Run: headless pygame with SDL's dummy video driver; simulated clock (each Clock.tick advances the game by its frame time, no real sleeping); random seed 0; keys injected as events and as key.get_pressed() state; mouse plan: one left click at the window centre at the start of phase 2, then a move to the lower-right quarter at the start of phase 3.
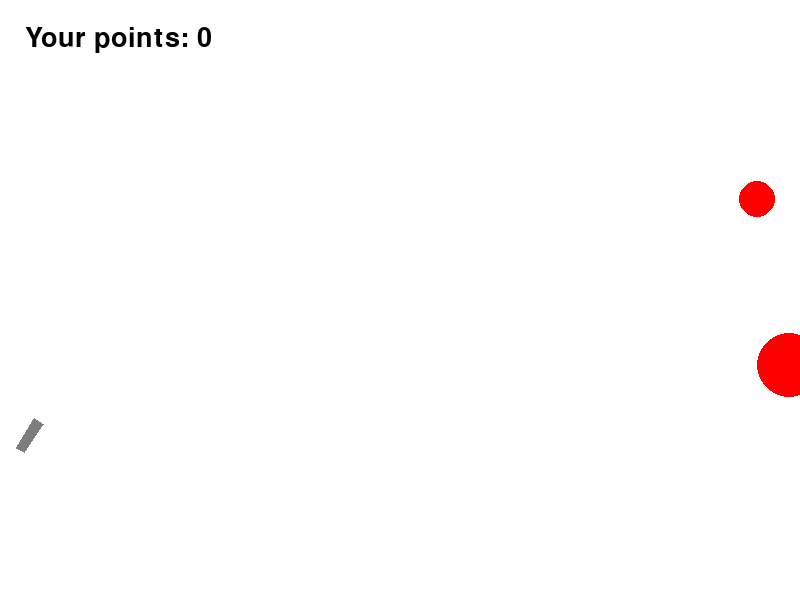
Frame 1 of 4 · flips 1–60 · no input
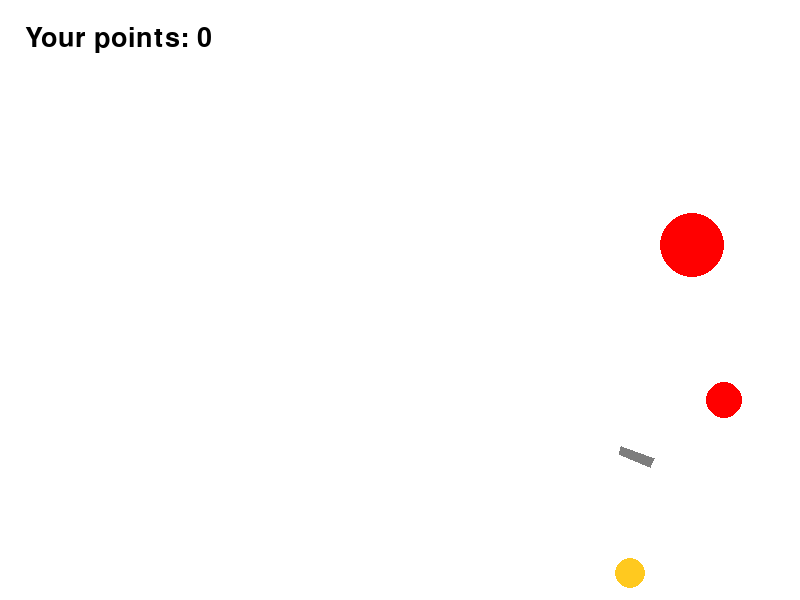
Frame 2 of 4 · flips 61–180 · clicked the window centre · tapped SPACE, RETURN · held RIGHT (→), D
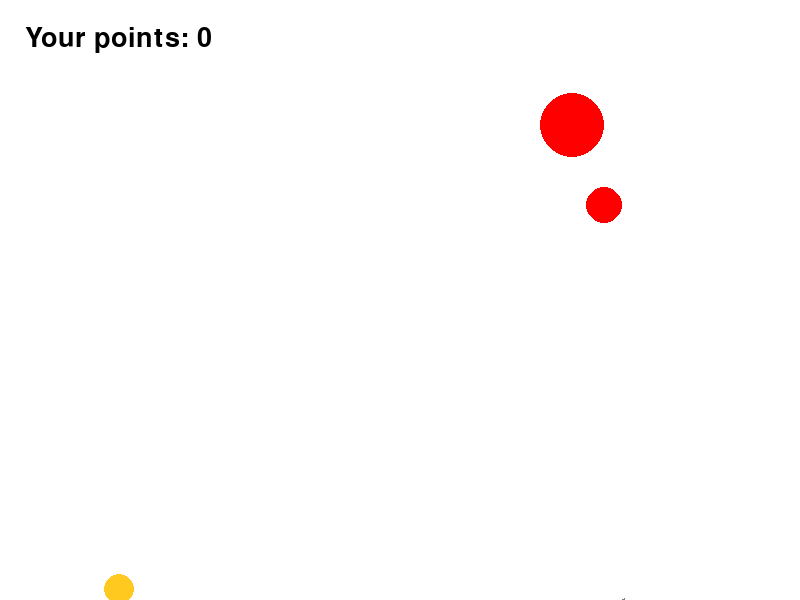
Frame 3 of 4 · flips 181–300 · moved the mouse to the lower-right quarter · held DOWN (↓), S
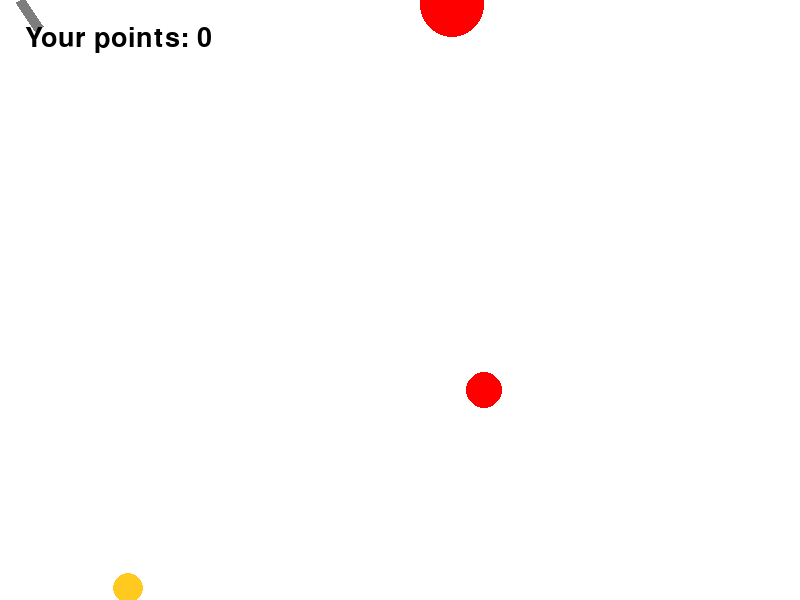
Frame 4 of 4 · flips 301–420 · held LEFT (←), A, UP (↑), W

The pygame program that drew these frames:

import math
from random import choice
from random import randint

import pygame

FPS = 30

RED = 0xFF0000
BLUE = 0x0000FF
YELLOW = 0xFFC91F
GREEN = 0x00FF00
MAGENTA = 0xFF03B8
CYAN = 0x00FFCC
BLACK = 0x000000
WHITE = 0xFFFFFF
GREY = 0x7D7D7D
GAME_COLORS = [RED, BLUE, YELLOW, GREEN, MAGENTA, CYAN]

WIDTH = 800
HEIGHT = 600


class Ball:
    def __init__(self, screen: pygame.Surface, x=40, y=450):
        """ Конструктор класса ball

        Args:
        x - начальное положение мяча по горизонтали
        y - начальное положение мяча по вертикали
        """
        self.screen = screen
        self.x = x
        self.y = y
        self.r = 10
        self.vx = 0
        self.vy = 0
        self.color = choice(GAME_COLORS)
        self.live = 30

    def move(self):
        """Переместить мяч по прошествии единицы времени.

        Метод описывает перемещение мяча за один кадр перерисовки. То есть, обновляет значения
        self.x и self.y с учетом скоростей self.vx и self.vy, силы гравитации, действующей на мяч,
        и стен по краям окна (размер окна 800х600).
        """
        if self.x < 0:
            self.vx *= -0.75
            self.x = 0
        elif self.x > WIDTH:
            self.vx *= -0.75
            self.x = WIDTH
        if self.y < 0:
            self.vy *= -0.75
            self.vx *= 0.95
            self.y = 0
        elif self.y > HEIGHT:
            self.vy *= -0.75
            self.vx *= 0.95
            self.y = HEIGHT
        self.x += self.vx
        self.y += self.vy
        self.vy += 1

    def draw(self):
        pygame.draw.circle(
            self.screen,
            self.color,
            (self.x, self.y),
            self.r
        )

    def hittest(self, obj):
        """Функция проверяет сталкивалкивается ли данный обьект с целью, описываемой в обьекте obj.

        Args:
            obj: Обьект, с которым проверяется столкновение.
        Returns:
            Возвращает True в случае столкновения мяча и цели. В противном случае возвращает False.
        """
        if (self.x - obj.x) ** 2 + (self.y - obj.y) ** 2 <= (self.r + obj.r) ** 2:
            return True
        else:
            return False


class Gun:
    vx = 0
    vy = 0

    def __init__(self, screen):
        self.screen = screen
        self.f2_power = 10
        self.f2_on = 0
        self.an = 1
        self.color = GREY
        self.x = 20
        self.y = 450
        self.width = 40
        self.height = 10

    def fire2_start(self, event):
        self.f2_on = 1

    def fire2_end(self, event):
        """Выстрел мячом.

        Происходит при отпускании кнопки мыши.
        Начальные значения компонент скорости мяча vx и vy зависят от положения мыши.
        """
        global balls, bullet
        bullet += 1
        new_ball = Ball(self.screen, self.x, self.y)
        new_ball.r += 5
        self.an = math.atan2((event.pos[1] - new_ball.y), (event.pos[0] - new_ball.x))
        new_ball.vx = self.f2_power * math.cos(self.an)
        new_ball.vy = self.f2_power * math.sin(self.an)
        balls.append(new_ball)
        self.f2_on = 0
        self.f2_power = 10

    def targetting(self, event):
        """Прицеливание. Зависит от положения мыши."""
        if event:
            self.an = math.atan2((self.y - event.pos[1]), (event.pos[0] - self.x))
        if self.f2_on:
            self.color = RED
        else:
            self.color = GREY

    def move(self):
        self.x += self.vx
        self.y += self.vy
        if self.x < 0:
            self.x = 0
        elif self.x > WIDTH:
            self.x = WIDTH
        if self.y < 0:
            self.y = 0
        elif self.y > HEIGHT:
            self.y = HEIGHT

    def draw(self):
        pygame.draw.polygon(self.screen, self.color,
                            ((self.x + int(5 * math.cos(self.an + math.pi / 2)), self.y - int(5 * math.sin(self.an + math.pi / 2))),
                             (self.x + int(5 * math.cos(self.an - math.pi / 2)), self.y - int(5 * math.sin(self.an - math.pi / 2))),
                             (self.x + int(
                                 (((30 + self.f2_power / 2) * (30 + self.f2_power / 2) + 5 * 5) ** 0.5) * math.cos(
                                     self.an - 5 / (30 + self.f2_power / 2))),
                              self.y - int(
                                 (((30 + self.f2_power / 2) * (30 + self.f2_power / 2) + 5 * 5) ** 0.5) * math.sin(
                                     self.an - 5 / (30 + self.f2_power / 2)))),
                             (self.x + int(
                                 (((30 + self.f2_power / 2) * (30 + self.f2_power / 2) + 5 * 5)) ** 0.5) * math.cos(
                                     self.an + 5 / (30 + self.f2_power / 2)),
                              self.y - int(
                                 (((30 + self.f2_power / 2) * (30 + self.f2_power / 2) + 5 * 5) ** 0.5) * math.sin(
                                     self.an + 5 / (30 + self.f2_power / 2))))))

    # def draw1(self):
    #    global screen
    #    surf = pygame.Surface((self.width, self.height))
    #    surf.fill((255, 255, 255))
    #    pygame.draw.polygon(surf, self.color, ((0, 0), (self.width, 0), (self.width, self.height), (0, self.height)))
    #    # pygame.draw.ellipse(surf, WHITE, (0, 0, self.width, self.height))
    #    surf = pygame.transform.rotate(surf, self.an * 180 / math.pi)
    #    screen.blit(surf, (self.x, self.y + ((self.width ** 2 + self.height ** 2) ** 0.5) * math.cos(self.an)))

    def power_up(self):
        if self.f2_on:
            if self.f2_power < 100:
                self.f2_power += 1
            self.color = RED
        else:
            self.color = GREY


class Target:
    points = 0
    live = 1
    screen = pygame.Surface((0, 0))
    x = 0
    y = 0
    vx = 0
    vy = 0
    r = 1
    color = RED

    def refresh(self, screen):
        self.screen = screen
        self.live = 1
        self.x = randint(600, 780)
        self.y = randint(300, 550)
        self.vx = randint(-5, 5)
        self.vy = randint(-5, 5)
        self.r = randint(2, 50)
        self.color = RED

    def __init__(self, screen):
        """ Инициализация новой цели. """
        self.refresh(screen)

    def hit(self, pts=1):
        """Попадание шарика в цель."""
        pass

    def move(self):
        self.x += self.vx
        self.y += self.vy
        if self.x < 0:
            self.vx *= -1
            self.x = 0
        elif self.x > WIDTH:
            self.vx *= -1
            self.x = WIDTH
        if self.y < 0:
            self.vy *= -1
            self.y = 0
        elif self.y > HEIGHT:
            self.vy *= -1
            self.y = HEIGHT

    def draw(self):
        pygame.draw.circle(
            self.screen,
            self.color,
            (self.x, self.y),
            self.r
        )


def display_points():
    screen.blit(Font.render('Your points: ' + str(points), True, BLACK), (25, 25))


def display_bullets():
    screen.blit(Font.render('Targets killed for ' + str(bullets) + ' balls', True, BLACK), (25, 75))


pygame.init()
Font = pygame.font.SysFont('Comic Sans', 40)
screen = pygame.display.set_mode((WIDTH, HEIGHT))
balls = []

points = 0
bullet = 0
bullets = 0
frames_with_bullets = 0

clock = pygame.time.Clock()
gun = Gun(screen)
targets = []
targets_number = 2
for _ in range(targets_number):
    targets.append(Target(screen))
finished = False

while not finished:
    screen.fill(WHITE)
    gun.draw()
    for t in targets:
        if t.live:
            t.draw()
    for b in balls:
        b.draw()
    display_points()
    if frames_with_bullets != 0:
        frames_with_bullets -= 1
        display_bullets()
    pygame.display.update()

    clock.tick(FPS)
    moved = False
    for event in pygame.event.get():
        if event.type == pygame.QUIT:
            finished = True
        elif event.type == pygame.MOUSEBUTTONDOWN:
            gun.fire2_start(event)
        elif event.type == pygame.MOUSEBUTTONUP:
            gun.fire2_end(event)
        elif event.type == pygame.MOUSEMOTION:
            gun.targetting(event)
        elif event.type == pygame.KEYDOWN:
            if event.key == pygame.K_w:
                gun.vy = -5
            elif event.key == pygame.K_s:
                gun.vy = 5
            elif event.key == pygame.K_a:
                gun.vx = -5
            elif event.key == pygame.K_d:
                gun.vx = 5
        elif event.type == pygame.KEYUP:
            if event.key == pygame.K_w:
                gun.vy = 0
            elif event.key == pygame.K_s:
                gun.vy = 0
            elif event.key == pygame.K_a:
                gun.vx = 0
            elif event.key == pygame.K_d:
                gun.vx = 0

    for b in balls:
        b.move()
        for t in targets:
            if b.hittest(t) and t.live:
                t.live = 0
                t.hit()

    hitted = True
    for t in targets:
        if t.live == 1:
            hitted = False
    if hitted:
        bullets = bullet
        bullet = 0
        points += 1
        balls = []
        frames_with_bullets = 150
        for t in targets:
            t.refresh(screen)

    for t in targets:
        t.move()

    gun.move()
    gun.power_up()

pygame.quit()
